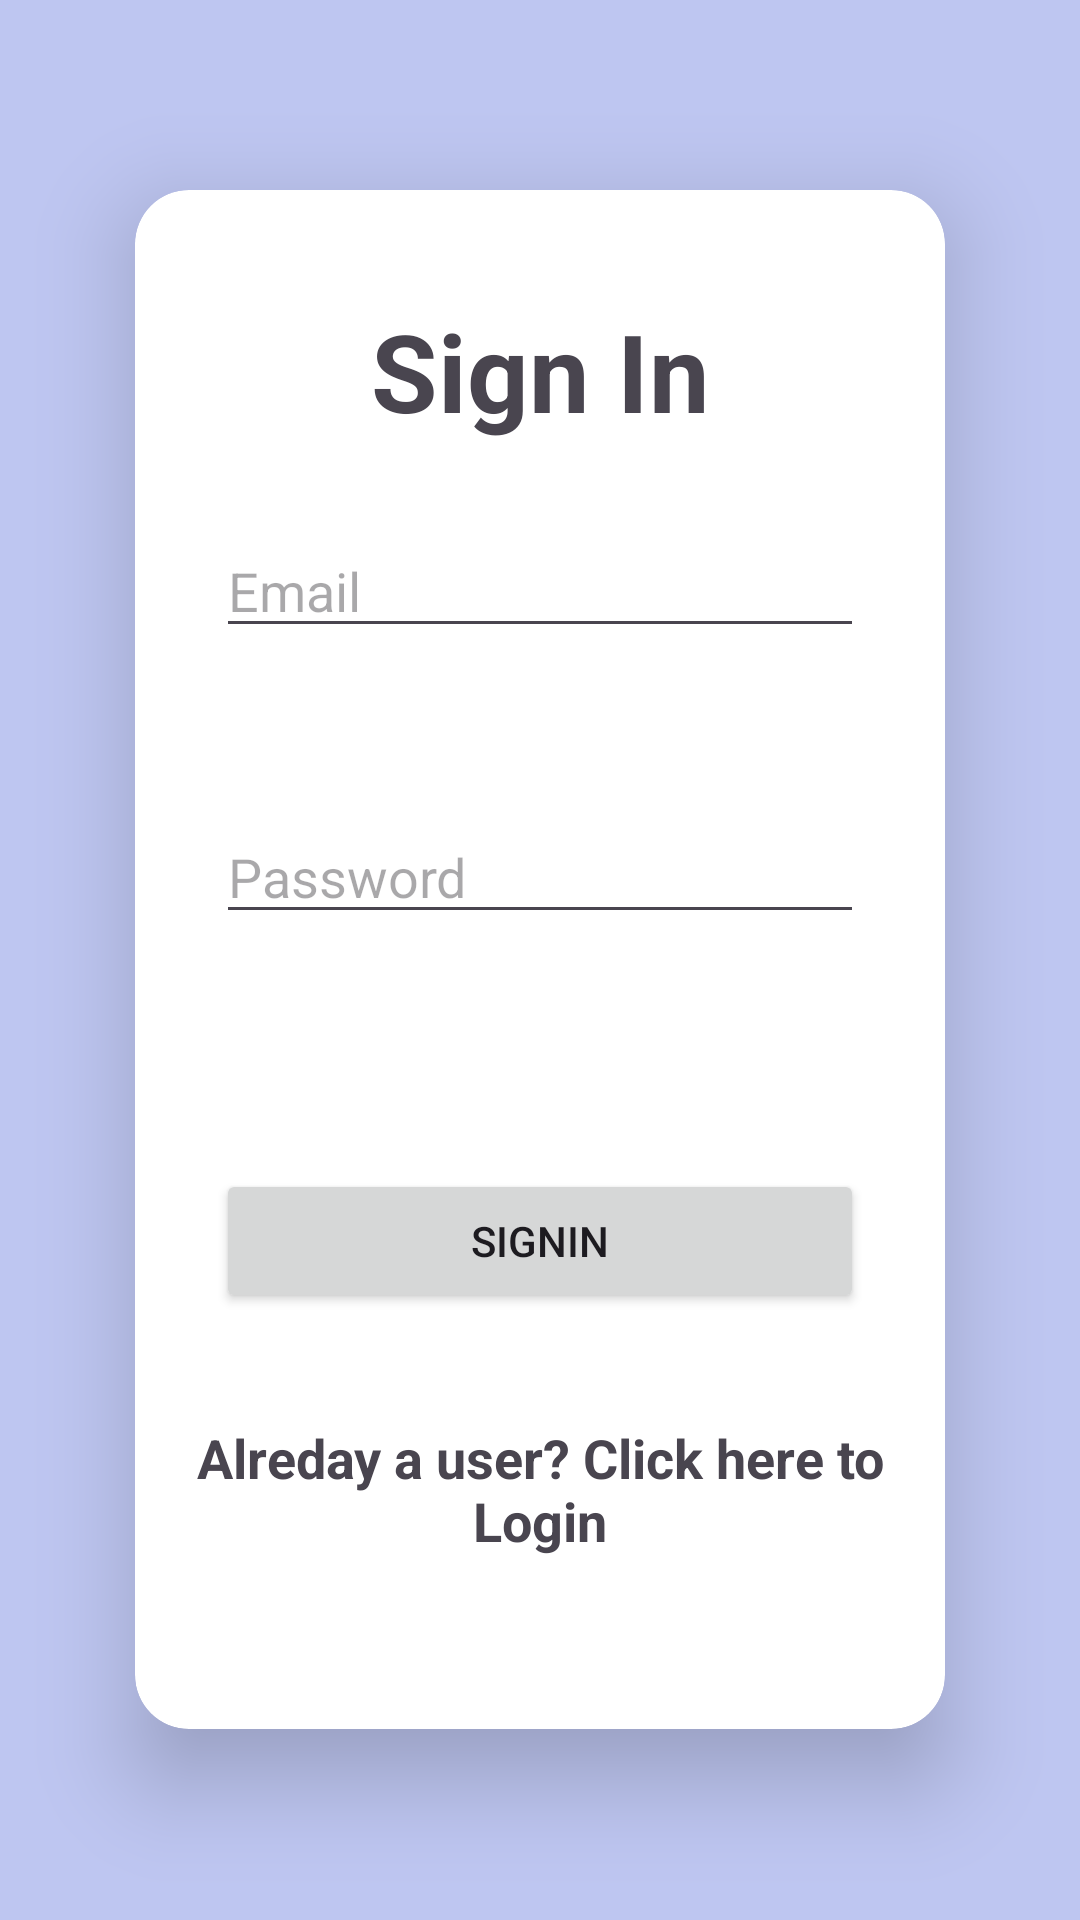

Write the Android layout XML for this screen, with the resource values it uses.
<!-- AndroidManifest.xml: application theme Theme.Kavya_Shruti_Quiz_App_Part1 -->
<!-- res/layout/activity_signin.xml -->
<?xml version="1.0" encoding="utf-8"?>
<LinearLayout xmlns:android="http://schemas.android.com/apk/res/android"
    xmlns:app="http://schemas.android.com/apk/res-auto"
    xmlns:tools="http://schemas.android.com/tools"
    android:layout_width="match_parent"
    android:layout_height="match_parent"
    android:orientation="vertical"
    android:background="#BEC6F1"
    android:layout_gravity="center"
    android:gravity="center"
    tools:context=".SignIn">

    <androidx.cardview.widget.CardView
        android:layout_width="match_parent"
        android:layout_height="513dp"
        android:layout_margin="45dp"
        app:cardCornerRadius="18dp"
        app:cardElevation="18dp">
        <LinearLayout
            android:layout_width="match_parent"
            android:layout_height="wrap_content"
            android:orientation="vertical">
            <TextView
                android:layout_width="match_parent"
                android:layout_height="wrap_content"
                android:text="Sign In"
                android:layout_gravity="center"
                android:gravity="center"
                android:textSize="36dp"
                android:textStyle="bold"
                android:paddingTop="18dp"
                android:layout_marginTop="18dp"/>

            <EditText
                android:id="@+id/email"
                android:layout_width="match_parent"
                android:layout_height="wrap_content"
                android:hint="Email"
                android:layout_margin="27dp"/>

            <EditText
                android:id="@+id/password"
                android:layout_width="match_parent"
                android:layout_height="wrap_content"
                android:hint="Password"
                android:inputType="textPassword"
                android:layout_margin="27dp"/>

            <TextView
                android:id="@+id/error"
                android:layout_width="match_parent"
                android:layout_height="wrap_content"
                android:layout_gravity="center"
                android:gravity="center"
                android:textColor="#F61F1F"
                android:textSize="18dp" />

            <Button
                android:id="@+id/signInBtn"
                android:layout_width="match_parent"
                android:layout_height="wrap_content"
                android:text="SignIn"
                android:layout_margin="27dp"/>

            <TextView
                android:id="@+id/loginLnk"
                android:layout_width="match_parent"
                android:layout_height="wrap_content"
                android:text="Alreday a user? Click here to Login"
                android:gravity="center"
                android:textSize="18dp"
                android:layout_margin="9dp"
                android:textStyle="bold"/>

        </LinearLayout>

    </androidx.cardview.widget.CardView>
</LinearLayout>
<!-- resources referenced by this layout -->
<resources>
  <style name="Theme.Kavya_Shruti_Quiz_App_Part1" parent="Base.Theme.Kavya_Shruti_Quiz_App_Part1" />
  <style name="Base.Theme.Kavya_Shruti_Quiz_App_Part1" parent="Theme.Material3.DayNight.NoActionBar">
          
          
      </style>
</resources>
